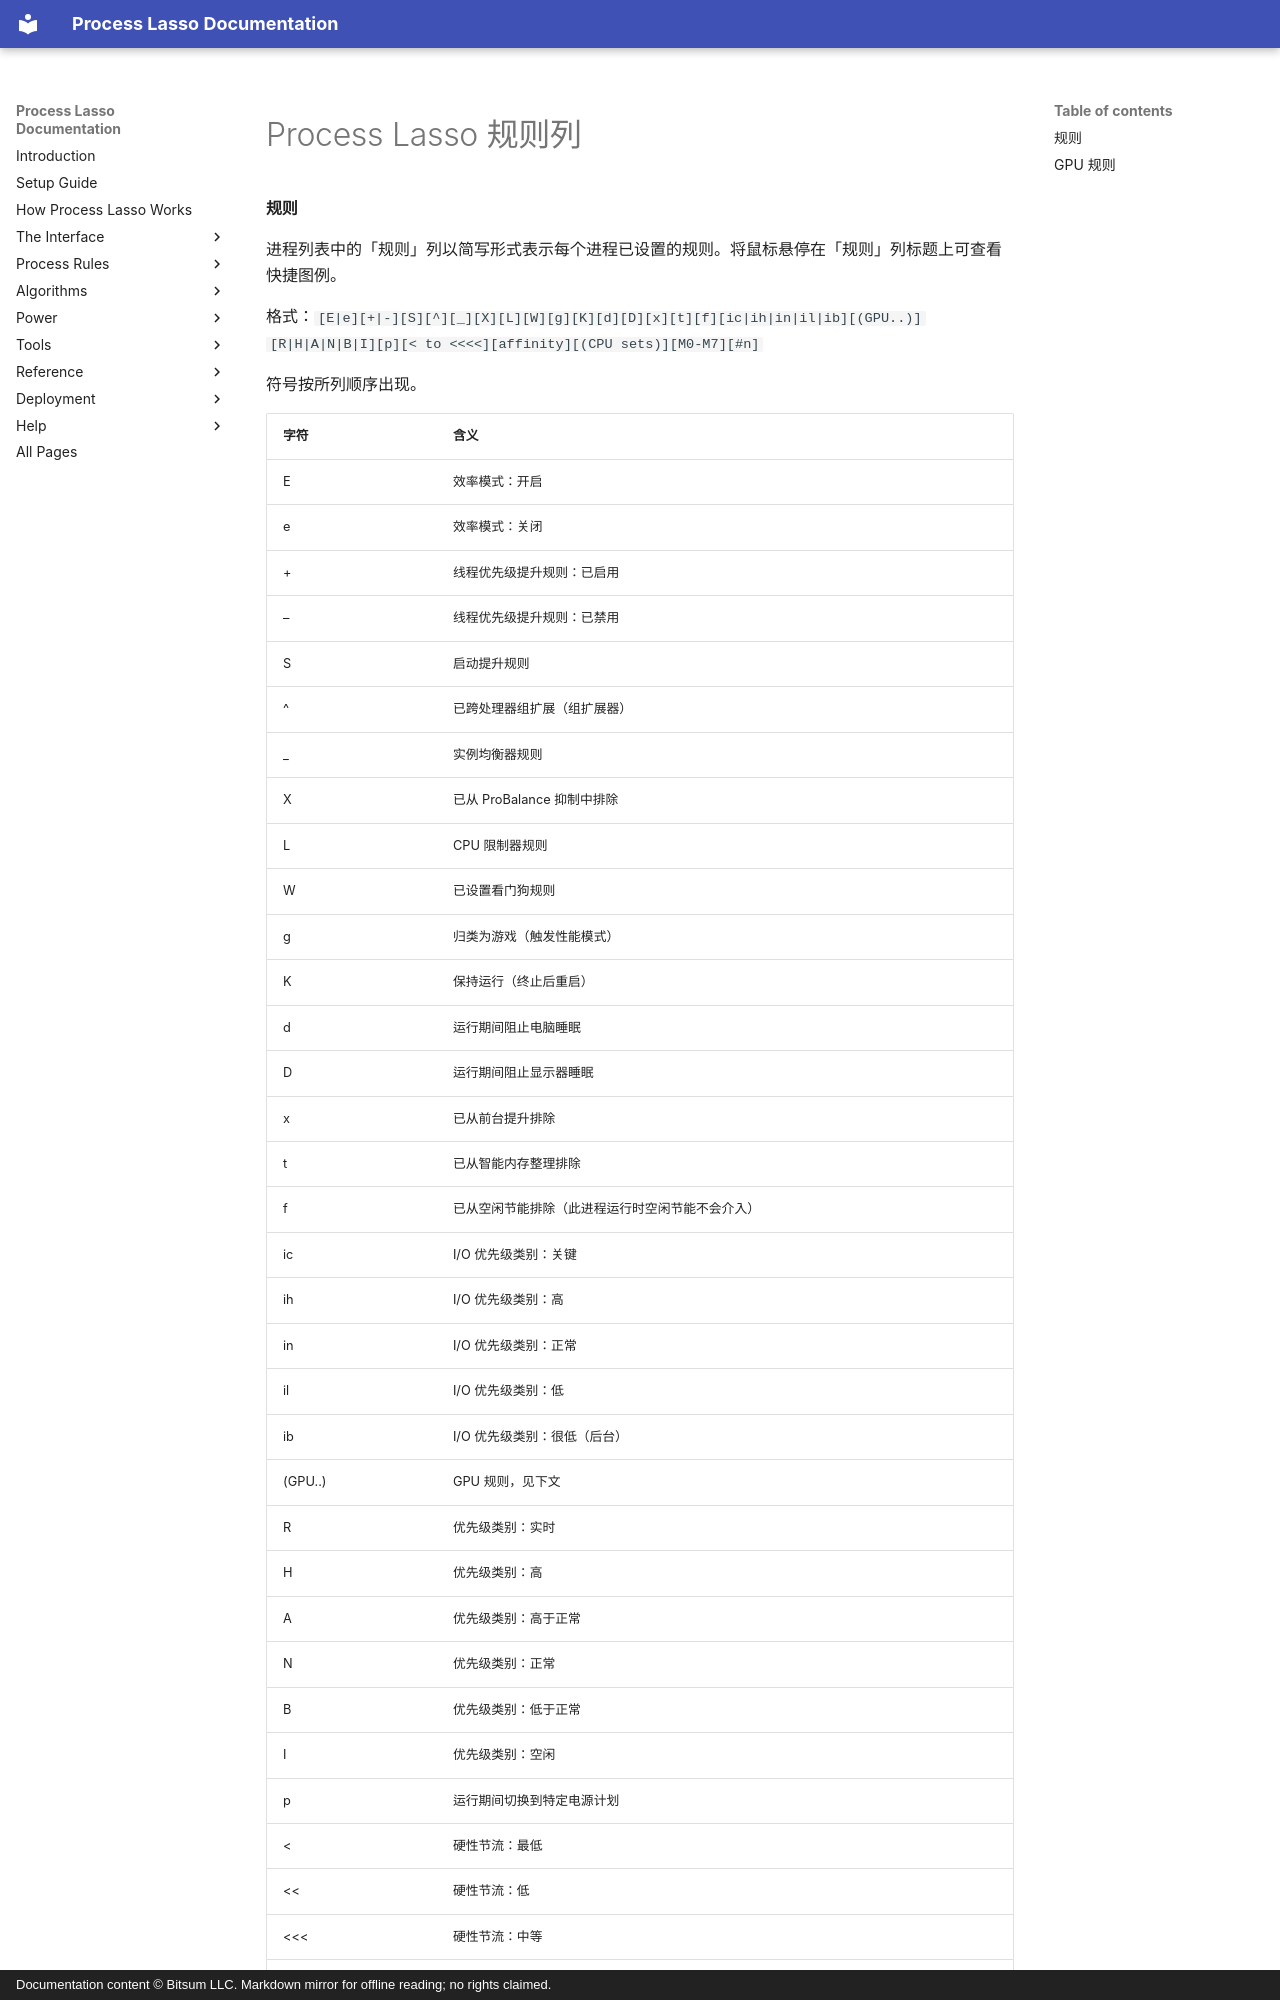

repository: Vstory/ProcessLasso-Docs · page: zh-CN/interface/rules-column.html · generator: mkdocs · copyright: Documentation content © Bitsum LLC. Markdown mirror for offline reading; no rights claimed.

<!-- source: https://bitsum.com/apps/process-lasso/docs/interface/rules-column/ -->

<a id="the-process-lasso-rules-column"></a>

# Process Lasso 规则列

<a id="rules"></a>

#### 规则

进程列表中的「规则」列以简写形式表示每个进程已设置的规则。将鼠标悬停在「规则」列标题上可查看快捷图例。

格式：`[E|e][+|-][S][^][_][X][L][W][g][K][d][D][x][t][f][ic|ih|in|il|ib][(GPU..)][R|H|A|N|B|I][p][< to <<<<][affinity][(CPU sets)][M0-M7][#n]`

符号按所列顺序出现。
